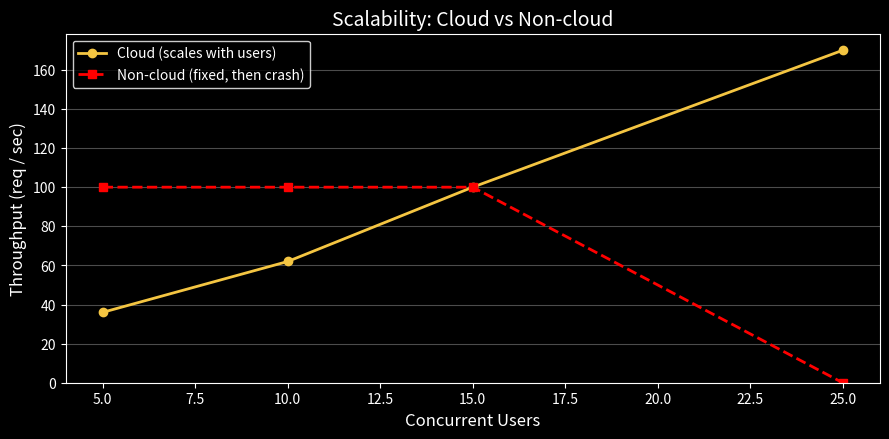

Write Python code to recreate this figure.
import matplotlib.pyplot as plt

# -----------------------------
# Data
# -----------------------------

# Cloud version (from your table)
users_cloud = [5, 10, 15, 25]
throughput_cloud = [36, 62, 100, 170]  # req/s

# No-cloud version: fixed ~100 req/s then crashes
users_nocloud = [5, 10, 15, 25]
throughput_nocloud = [100, 100, 100, 0]   # flat then crash

# -----------------------------
# Figure
# -----------------------------
plt.figure(figsize=(9, 4.5), dpi=150)
ax = plt.gca()

# --- backgrounds ---
ax.set_facecolor("black")
ax.figure.set_facecolor("black")

# Throughput lines (colors per your theme)
ax.plot(
    users_cloud,
    throughput_cloud,
    marker="o",
    linewidth=2,
    color="#F4C542",               # golden yellow
    label="Cloud (scales with users)",
)
ax.plot(
    users_nocloud,
    throughput_nocloud,
    marker="s",
    linestyle="--",
    linewidth=2,
    color="red",                   # true red
    label="Non-cloud (fixed, then crash)",
)

# Axes, title
ax.set_xlabel("Concurrent Users", fontsize=12, color="white")
ax.set_ylabel("Throughput (req / sec)", fontsize=12, color="white")
ax.set_title("Scalability: Cloud vs Non-cloud", fontsize=14, color="white")
ax.set_ylim(bottom=0)

# Grid + ticks + spines in white-ish
ax.grid(axis="y", alpha=0.3, color="white")
ax.tick_params(colors="white")
for spine in ax.spines.values():
    spine.set_color("white")

# Legend styling
legend = ax.legend(loc="upper left", facecolor="black", edgecolor="white")
for text in legend.get_texts():
    text.set_color("white")
"""
# Optional caption under the plot
ax.text(
    0.5, -0.25,
    "Key insight: Cloud limit is a config setting, not a hardware constraint.",
    transform=ax.transAxes,
    ha="center",
    va="top",
    fontsize=10,
    color="white",
)
"""
plt.tight_layout()
plt.savefig("scalability_comparison_clean.png", facecolor="black")
plt.close()

print("Saved figure as scalability_comparison_clean.png")
